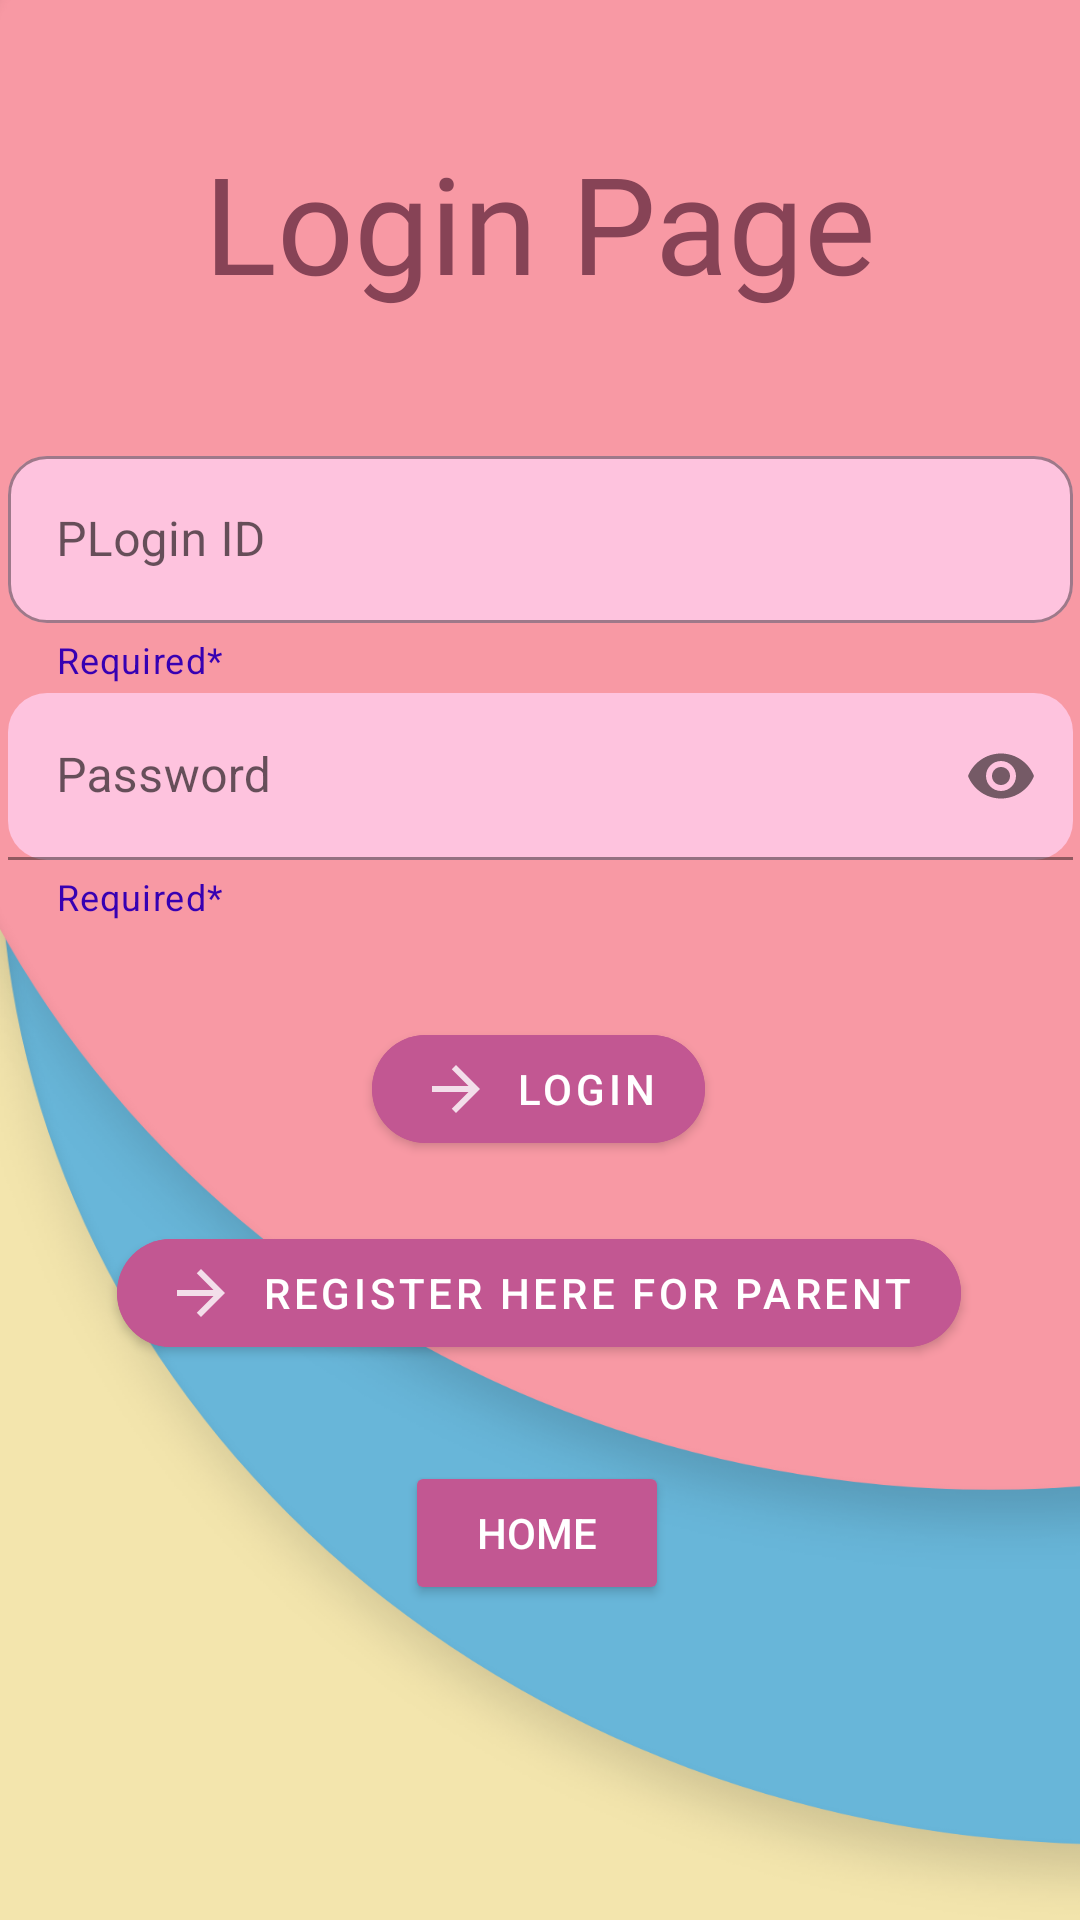

Here is an Android app screen rendered from its layout file. Give the layout XML and the strings, colors and styles it references.
<!-- AndroidManifest.xml: application theme Theme.LilCare -->
<!-- res/layout/activity_parent_log.xml -->
<?xml version="1.0" encoding="utf-8"?>
<androidx.constraintlayout.widget.ConstraintLayout xmlns:android="http://schemas.android.com/apk/res/android"
    xmlns:app="http://schemas.android.com/apk/res-auto"
    xmlns:tools="http://schemas.android.com/tools"
    android:layout_width="match_parent"
    android:layout_height="match_parent"
    android:orientation="vertical"
    android:background="@drawable/login"
    tools:context=".Activities.parentLogPage">

    <TextView
        android:id="@+id/textView"
        android:layout_width="match_parent"
        android:layout_height="wrap_content"
        android:layout_marginTop="50dp"
        android:fontFamily="@font/roboto_light"
        android:includeFontPadding="false"
        android:text="Login Page"
        android:textAlignment="center"
        android:textAllCaps="false"
        android:textColor="#874356"
        android:textSize="45sp"
        app:layout_constraintEnd_toEndOf="parent"
        app:layout_constraintStart_toStartOf="parent"
        app:layout_constraintTop_toTopOf="parent" />


    <com.google.android.material.textfield.TextInputLayout
        android:id="@+id/parentLogIDTB"
        style="@style/Widget.MaterialComponents.TextInputLayout.OutlinedBox"
        android:layout_width="355dp"
        android:layout_height="wrap_content"
        android:layout_marginStart="32dp"
        android:layout_marginTop="44dp"
        android:layout_marginEnd="32dp"
        android:hint="PLogin ID"
        app:boxBackgroundColor="#FEC3DE"
        app:boxCornerRadiusBottomEnd="13dp"
        app:boxCornerRadiusBottomStart="13dp"
        app:boxCornerRadiusTopEnd="13dp"
        app:boxCornerRadiusTopStart="13dp"
        app:endIconMode="clear_text"
        app:helperText="Required*"
        app:helperTextTextColor="@color/purple_700"
        app:layout_constraintEnd_toEndOf="parent"
        app:layout_constraintStart_toStartOf="parent"
        app:layout_constraintTop_toBottomOf="@+id/textView"
        app:startIconDrawable="@drawable/ic_owner">

        <com.google.android.material.textfield.TextInputEditText
            android:id="@+id/parentLogID"
            android:layout_width="match_parent"
            android:layout_height="wrap_content"
            android:singleLine="true" />
    </com.google.android.material.textfield.TextInputLayout>

    <com.google.android.material.textfield.TextInputLayout
        android:id="@+id/parentLogPassTB"
        android:layout_width="355dp"
        android:layout_height="wrap_content"
        android:layout_marginTop="3dp"
        android:hint="Password"
        android:layout_marginStart="32dp"
        android:layout_marginEnd="32dp"
        app:boxBackgroundColor="#FEC3DE"
        app:boxCornerRadiusBottomEnd="13dp"
        app:boxCornerRadiusBottomStart="13dp"
        app:boxCornerRadiusTopEnd="13dp"
        app:boxCornerRadiusTopStart="13dp"
        app:endIconMode="password_toggle"
        app:helperText="Required*"
        app:helperTextTextColor="@color/purple_700"
        app:layout_constraintEnd_toEndOf="parent"
        app:layout_constraintStart_toStartOf="parent"
        app:layout_constraintTop_toBottomOf="@+id/parentLogIDTB"
        app:startIconDrawable="@drawable/ic_lock">

        <com.google.android.material.textfield.TextInputEditText
            android:id="@+id/parentLogPass"
            android:layout_width="match_parent"
            android:layout_height="wrap_content"
            android:inputType="textPassword" />
    </com.google.android.material.textfield.TextInputLayout>

    <com.google.android.material.button.MaterialButton
        android:id="@+id/parentLogBTN"
        android:layout_width="wrap_content"
        android:layout_height="wrap_content"
        android:layout_marginTop="32dp"
        android:backgroundTint="#C25792"
        android:text="Login"
        android:textColor="@color/white"
        app:boxCornerRadiusBottomEnd="13dp"
        app:boxCornerRadiusBottomStart="13dp"
        app:boxCornerRadiusTopEnd="13dp"
        app:boxCornerRadiusTopStart="13dp"
        app:cornerRadius="20dp"
        app:icon="@drawable/ic_next"
        app:iconTint="@color/white"
        app:layout_constraintEnd_toEndOf="parent"
        app:layout_constraintHorizontal_bias="0.498"
        app:layout_constraintStart_toStartOf="parent"
        app:layout_constraintTop_toBottomOf="@+id/parentLogPassTB">

    </com.google.android.material.button.MaterialButton>


    <com.google.android.material.button.MaterialButton
        android:id="@+id/regforparent"
        android:layout_width="wrap_content"
        android:layout_height="wrap_content"
        android:layout_marginTop="100dp"
        android:backgroundTint="#C25792"
        android:text="Register Here For Parent"
        android:textColor="@color/white"
        app:boxCornerRadiusBottomEnd="13dp"
        app:boxCornerRadiusBottomStart="13dp"
        app:boxCornerRadiusTopEnd="13dp"
        app:boxCornerRadiusTopStart="13dp"
        app:cornerRadius="20dp"
        app:icon="@drawable/ic_next"
        app:iconTint="@color/white"
        app:layout_constraintEnd_toEndOf="parent"
        app:layout_constraintHorizontal_bias="0.496"
        app:layout_constraintStart_toStartOf="parent"
        app:layout_constraintTop_toBottomOf="@+id/parentLogPassTB">

    </com.google.android.material.button.MaterialButton>

    <ProgressBar
        android:id="@+id/bar"
        style="?android:attr/progressBarStyle"
        android:layout_width="wrap_content"
        android:layout_height="wrap_content"
        android:background="@color/daycareBG"
        android:visibility="invisible"
        app:layout_constraintBottom_toBottomOf="parent"
        app:layout_constraintEnd_toEndOf="parent"
        app:layout_constraintHorizontal_bias="0.498"
        app:layout_constraintStart_toStartOf="parent"
        app:layout_constraintTop_toBottomOf="@+id/home"
        app:layout_constraintVertical_bias="0.083" />

    <Button
        android:id="@+id/home"
        android:layout_width="wrap_content"
        android:layout_height="wrap_content"
        android:layout_marginTop="180dp"
        android:backgroundTint="#C25792"
        android:text="Home"
        android:textColor="@color/white"
        app:boxCornerRadiusBottomEnd="13dp"
        app:boxCornerRadiusBottomStart="13dp"
        app:boxCornerRadiusTopEnd="13dp"
        app:boxCornerRadiusTopStart="13dp"
        app:cornerRadius="20dp"
        app:icon="@drawable/ic_home"
        app:iconTint="@color/white"
        app:layout_constraintEnd_toEndOf="parent"
        app:layout_constraintHorizontal_bias="0.496"
        app:layout_constraintStart_toStartOf="parent"
        app:layout_constraintTop_toBottomOf="@+id/parentLogPassTB"/>

</androidx.constraintlayout.widget.ConstraintLayout>
<!-- resources referenced by this layout -->
<resources>
  <color name="daycareBG">#F4E8FF</color>
  <color name="purple_700">#FF3700B3</color>
  <color name="white">#FFFFFFFF</color>
  <!-- drawable ic_home (drawable-anydpi) -->
  <vector xmlns:android="http://schemas.android.com/apk/res/android"
      android:width="24dp"
      android:height="24dp"
      android:viewportWidth="24"
      android:viewportHeight="24"
      android:tint="#FFFFFF"
      android:alpha="0.8">
    <path
        android:fillColor="@android:color/white"
        android:pathData="M10,19v-5h4v5c0,0.55 0.45,1 1,1h3c0.55,0 1,-0.45 1,-1v-7h1.7c0.46,0 0.68,-0.57 0.33,-0.87L12.67,3.6c-0.38,-0.34 -0.96,-0.34 -1.34,0l-8.36,7.53c-0.34,0.3 -0.13,0.87 0.33,0.87H5v7c0,0.55 0.45,1 1,1h3c0.55,0 1,-0.45 1,-1z"/>
  </vector>
  <!-- drawable ic_next (drawable-anydpi) -->
  <vector xmlns:android="http://schemas.android.com/apk/res/android"
      android:width="24dp"
      android:height="24dp"
      android:viewportWidth="24"
      android:viewportHeight="24"
      android:tint="#000000"
      android:alpha="0.8"
      android:autoMirrored="true">
    <path
        android:fillColor="@android:color/white"
        android:pathData="M12,4l-1.41,1.41L16.17,11H4v2h12.17l-5.58,5.59L12,20l8,-8z"/>
  </vector>
  <!-- drawable login: png bitmap (drawable-hdpi, 52529 bytes) -->
  <style name="Theme.LilCare" parent="Theme.MaterialComponents.DayNight.NoActionBar">
          
          <item name="colorPrimary">@color/purple_500</item>
          <item name="colorPrimaryVariant">@color/purple_700</item>
          <item name="colorOnPrimary">@color/white</item>
          
          <item name="colorSecondary">@color/teal_200</item>
          <item name="colorSecondaryVariant">@color/teal_700</item>
          <item name="colorOnSecondary">@color/black</item>
          
          <item name="android:statusBarColor" tools:targetApi="l">?attr/colorPrimaryVariant</item>
          
      </style>
  <color name="purple_500">#FF6200EE</color>
  <color name="teal_200">#FF03DAC5</color>
  <color name="teal_700">#FF018786</color>
  <color name="black">#FF000000</color>
</resources>
